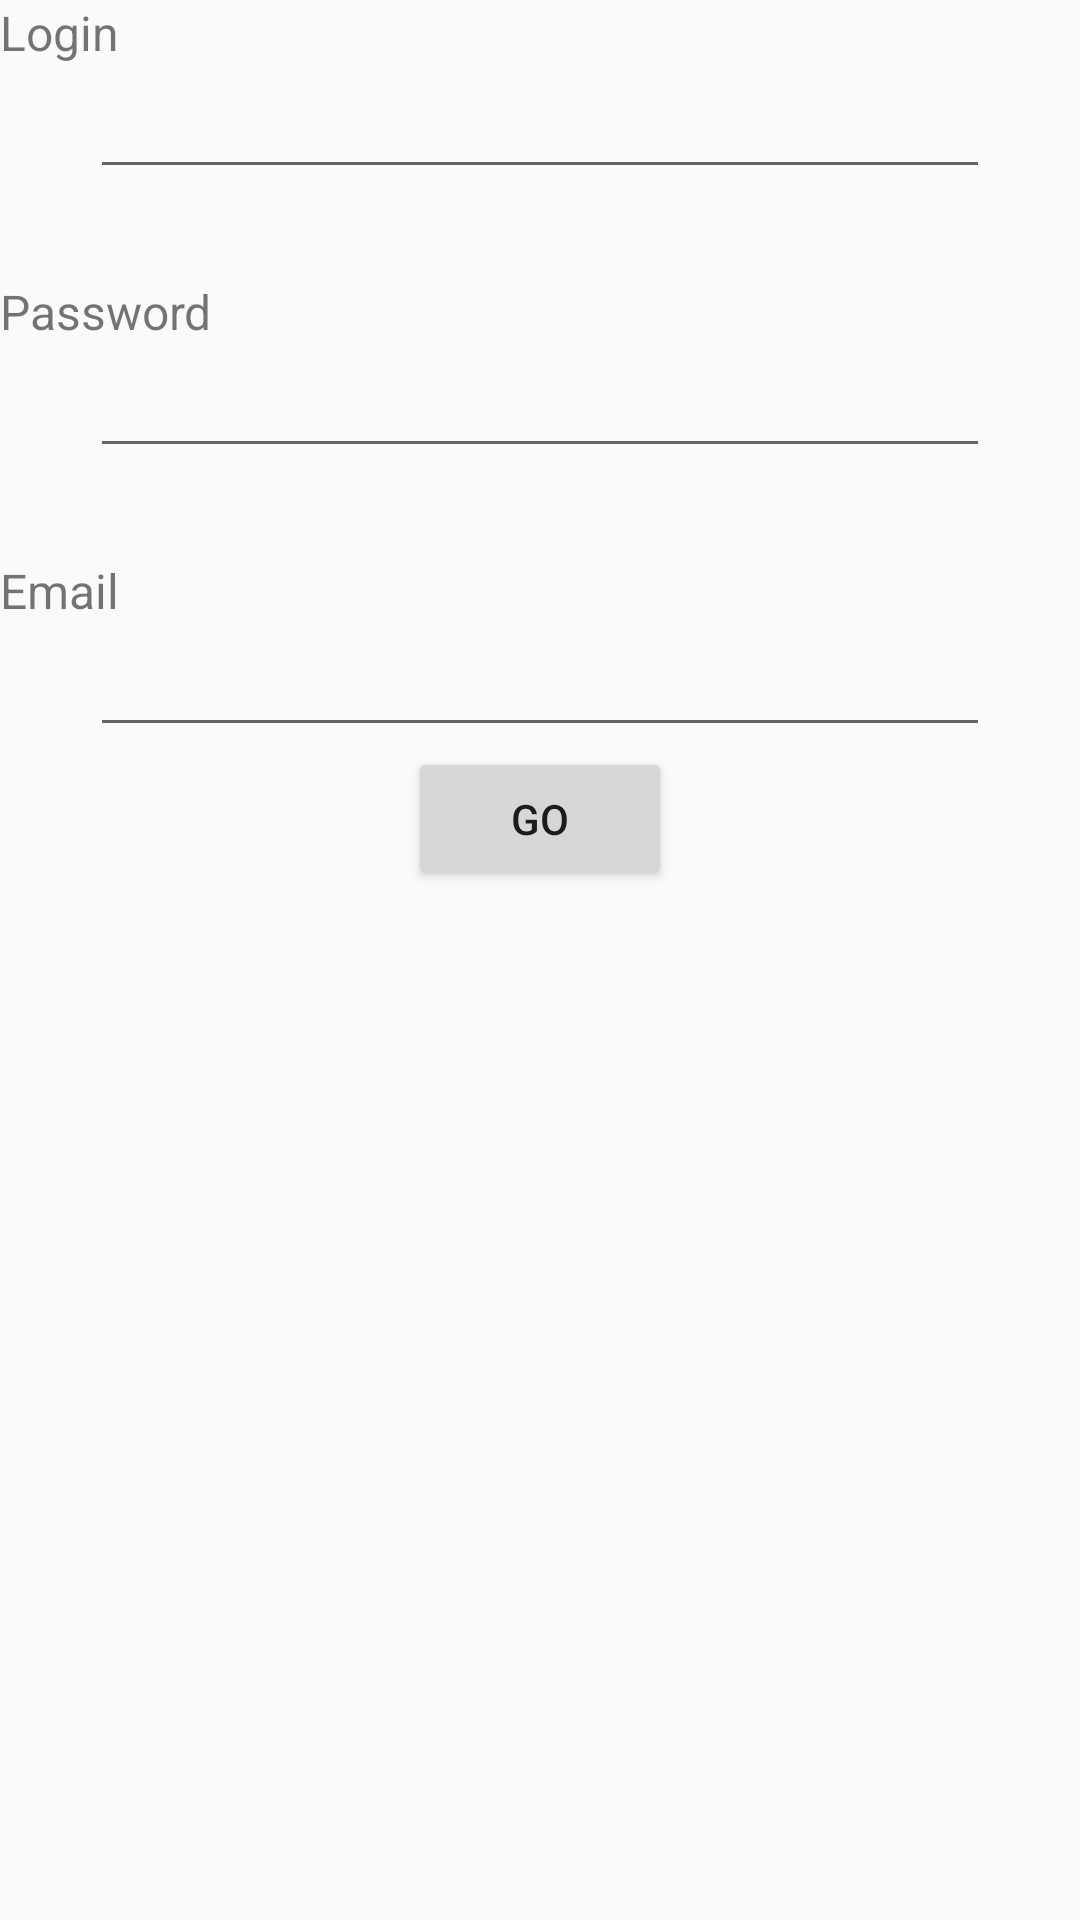

The Android layout XML behind this screen, and the referenced resources:
<!-- AndroidManifest.xml: application theme AppTheme -->
<!-- res/layout/fragment__registration.xml -->
<LinearLayout xmlns:android="http://schemas.android.com/apk/res/android"
    xmlns:tools="http://schemas.android.com/tools"
    android:layout_width="match_parent"
    android:orientation="vertical"
    android:layout_height="match_parent"
    tools:context="com.example.batman.toolbarnavigationversion100500.Fragment_Registration">

    
    <TextView
        android:layout_width="wrap_content"
        android:layout_height="wrap_content"
        android:text="Login"
        android:textSize="16dp"/>
    <EditText
        android:id="@+id/login_reg"
        android:layout_gravity="center_horizontal"
        android:layout_width="300dp"
        android:layout_height="wrap_content"
        android:minHeight="16dp"/>
    <TextView
        android:paddingTop="30dp"
        android:layout_width="wrap_content"
        android:layout_height="wrap_content"
        android:text="Password"
        android:textSize="16dp"/>

    <EditText
        android:id="@+id/password_reg"
        android:layout_gravity="center_horizontal"
        android:layout_width="300dp"
        android:layout_height="wrap_content"
        android:minHeight="16dp"/>
    <TextView
        android:paddingTop="30dp"
        android:layout_width="wrap_content"
        android:layout_height="wrap_content"
        android:text="Email"
        android:textSize="16dp"/>

    <EditText
        android:id="@+id/email"
        android:layout_gravity="center_horizontal"
        android:layout_width="300dp"
        android:layout_height="wrap_content"
        android:minHeight="16dp"/>
    <Button
        android:id="@+id/go"
        android:text="GO"
        android:layout_gravity="center_horizontal"
        android:layout_width="wrap_content"
        android:layout_height="wrap_content" />

</LinearLayout>
<!-- resources referenced by this layout -->
<resources>
  <style name="AppTheme" parent="AppTheme.Base" />
  <style name="AppTheme.Base" parent="Theme.AppCompat.Light.NoActionBar">
          <item name="colorPrimary">@color/primary</item>
          <item name="colorPrimaryDark">@color/primary_dark</item>
          <item name="colorAccent">@color/accent</item>
          <item name="android:windowActionBar">false</item>
      </style>
  <color name="primary">#03A9F4</color>
  <color name="primary_dark">#0288D1</color>
  <color name="accent">#607D8B</color>
</resources>
